Run: headless pygame with SDL's dummy video driver; simulated clock (each Clock.tick advances the game by its frame time, no real sleeping); random seed 0; keys injected as events and as key.get_pressed() state; no mouse input.
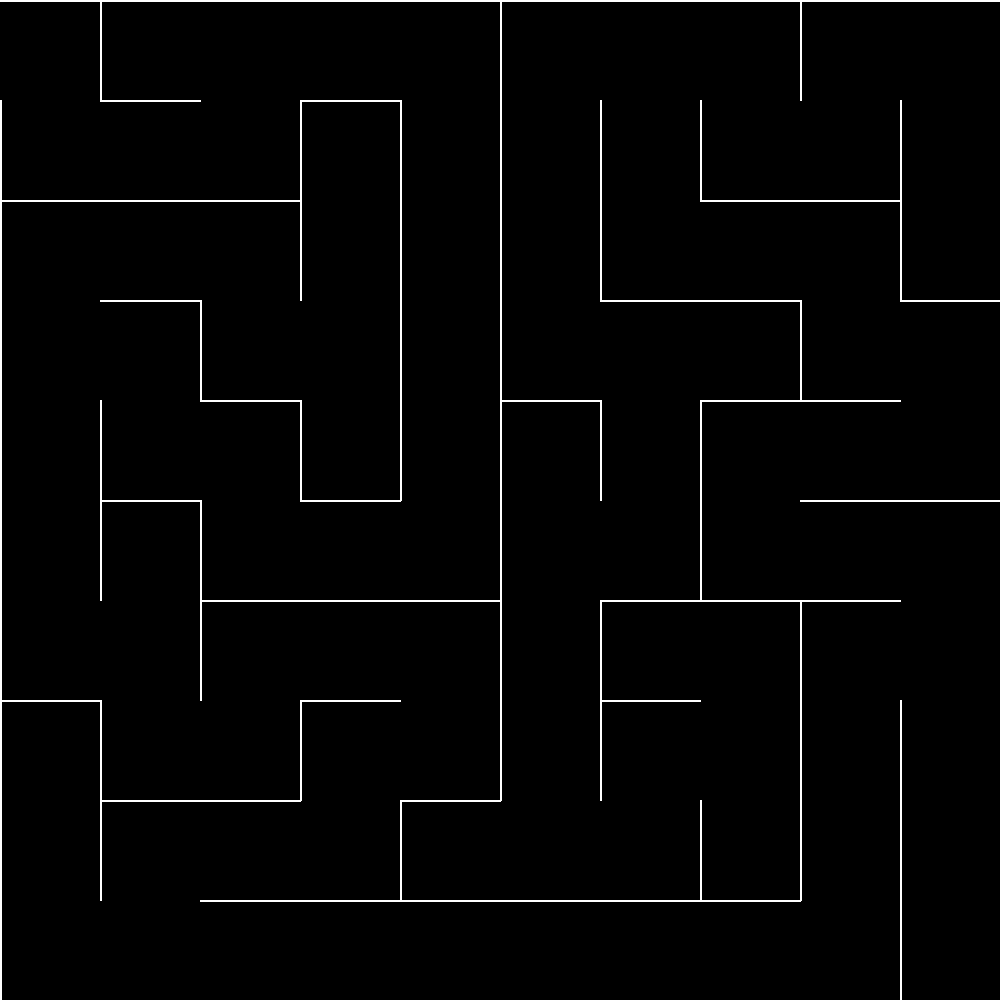
Frame 1 of 4 · flips 1–60 · no input
Frame 2 of 4 · flips 61–180 · tapped SPACE, RETURN · held RIGHT (→), D · screen unchanged from frame 1, image omitted
Frame 3 of 4 · flips 181–300 · held DOWN (↓), S · screen unchanged from frame 2, image omitted
Frame 4 of 4 · flips 301–420 · held LEFT (←), A, UP (↑), W · screen unchanged from frame 3, image omitted

The pygame program that drew these frames:

import pygame as pg
import random as rnd
import sys

sys.setrecursionlimit(4000)

BREITE, HÖHE = 1001, 1001
ZELLEN_GRÖßE = 100
FPS = 5
SPALTEN, ZEILEN = BREITE // ZELLEN_GRÖßE, HÖHE // ZELLEN_GRÖßE
ANZ_ZELLEN = SPALTEN * ZEILEN
richt = {'l': (-1, 0), 'r': (1, 0), 'o': (0, -1), 'u': (0, 1)}

class Zelle:
  def __init__(self, pos):
    self.pos = pos
    self.besucht = False
    self.wände = {'l': True, 'r': True, 'o': True, 'u': True}

  def show(self):
    s, z = self.pos
    x, y = s * ZELLEN_GRÖßE, z * ZELLEN_GRÖßE
    for key, val in self.wände.items():
      if not val:
        continue
      if key == 'l':
        pg.draw.line(screen, f_linie, (x, y), (x, y+ZELLEN_GRÖßE),2)
      if key == 'r':
        pg.draw.line(screen, f_linie, (x+ZELLEN_GRÖßE, y),
                     (x+ZELLEN_GRÖßE, y+ZELLEN_GRÖßE),2)
      if key == 'o':
        pg.draw.line(screen, f_linie, (x, y), (x+ZELLEN_GRÖßE, y),2)
      if key == 'u':
        pg.draw.line(screen, f_linie, (x, y+ZELLEN_GRÖßE),
                     (x+ZELLEN_GRÖßE, y+ZELLEN_GRÖßE),2)

  def mark(self):
    s,z = self.pos
    x, y = s * ZELLEN_GRÖßE, z * ZELLEN_GRÖßE
    x, y = x + ZELLEN_GRÖßE/2, y + ZELLEN_GRÖßE / 2
    pg.draw.circle(screen, f_markierung, (x, y), ZELLEN_GRÖßE // 3)


def ereignis_quit():
  for event in pg.event.get():
    if event.type == pg.QUIT or (event.type == pg.KEYDOWN and event.key == pg.K_ESCAPE):
      return True


def i2sz(i):
  return i % SPALTEN, i // SPALTEN

def add_pos(pos1,pos2):
  return pos1[0]+pos2[0], pos1[1]+pos2[1]


def nachbarn(zelle):
  nachb = []
  for key, val in richt.items():
   pos = add_pos(zelle.pos, val)
   if pos in raster:
      nachb.append((key, pos))
  rnd.shuffle(nachb)
  return nachb


def richt_invers(richt):
  ri = {'l': 'r', 'r': 'l', 'o': 'u', 'u': 'o'}
  return ri[richt]


def labyrinth_erstellen(zelle, richtung):
  zelle.besucht = True
  zelle.wände[richtung] = False
  nachb = nachbarn(zelle)
  if not nachb:
    return
  for richt, pos in nachb:
    if raster[pos].besucht:
      continue
    zelle.wände[richt] = False
    labyrinth_erstellen(raster[pos], richt_invers(richt))


def mögliche_richtungen(zelle):
  richt = []
  richtungen = 'l r o u'.split()
  for r in richtungen:
    if zelle.wände[r]:
      continue
    richt.append(r)
  return richt


weg = []
def finde_weg(zelle):
  zelle.besucht = True
  if zelle.pos == (SPALTEN-1, ZEILEN-1):
    weg.append((raster[zelle.pos]))
    return True
  for r in mögliche_richtungen(zelle):
    pos = add_pos(zelle.pos, richt[r])
    if pos not in raster or raster[pos].besucht: continue
    if finde_weg(raster[pos]):
      weg.append((raster[zelle.pos]))
      return True
  



pg.init()
screen = pg.display.set_mode([BREITE, HÖHE])
f_hintergrund = pg.Color('Black')
f_linie = pg.Color('White')
f_markierung = pg.Color('gold2')


rnd.seed()
raster = {}
for i in range(ANZ_ZELLEN):
  pos = i2sz(i)
  raster[pos] = Zelle(pos)

screen.fill(f_hintergrund)
labyrinth_erstellen(raster[(0, 0)], 'l')
for zelle in raster.values():
  zelle.show()

while not ereignis_quit():
  pg.display.flip()

for i in range(ANZ_ZELLEN):
  pos = i2sz(i)
  raster[pos].besucht = False

finde_weg(raster[(0, 0)])
weg.reverse()

clock = pg.time.Clock()
i = 0
while not ereignis_quit():
  clock.tick(FPS)
  weg[i].mark()
  i = min(i+1, len(weg)-1)
  pg.display.flip()

pg.quit()
